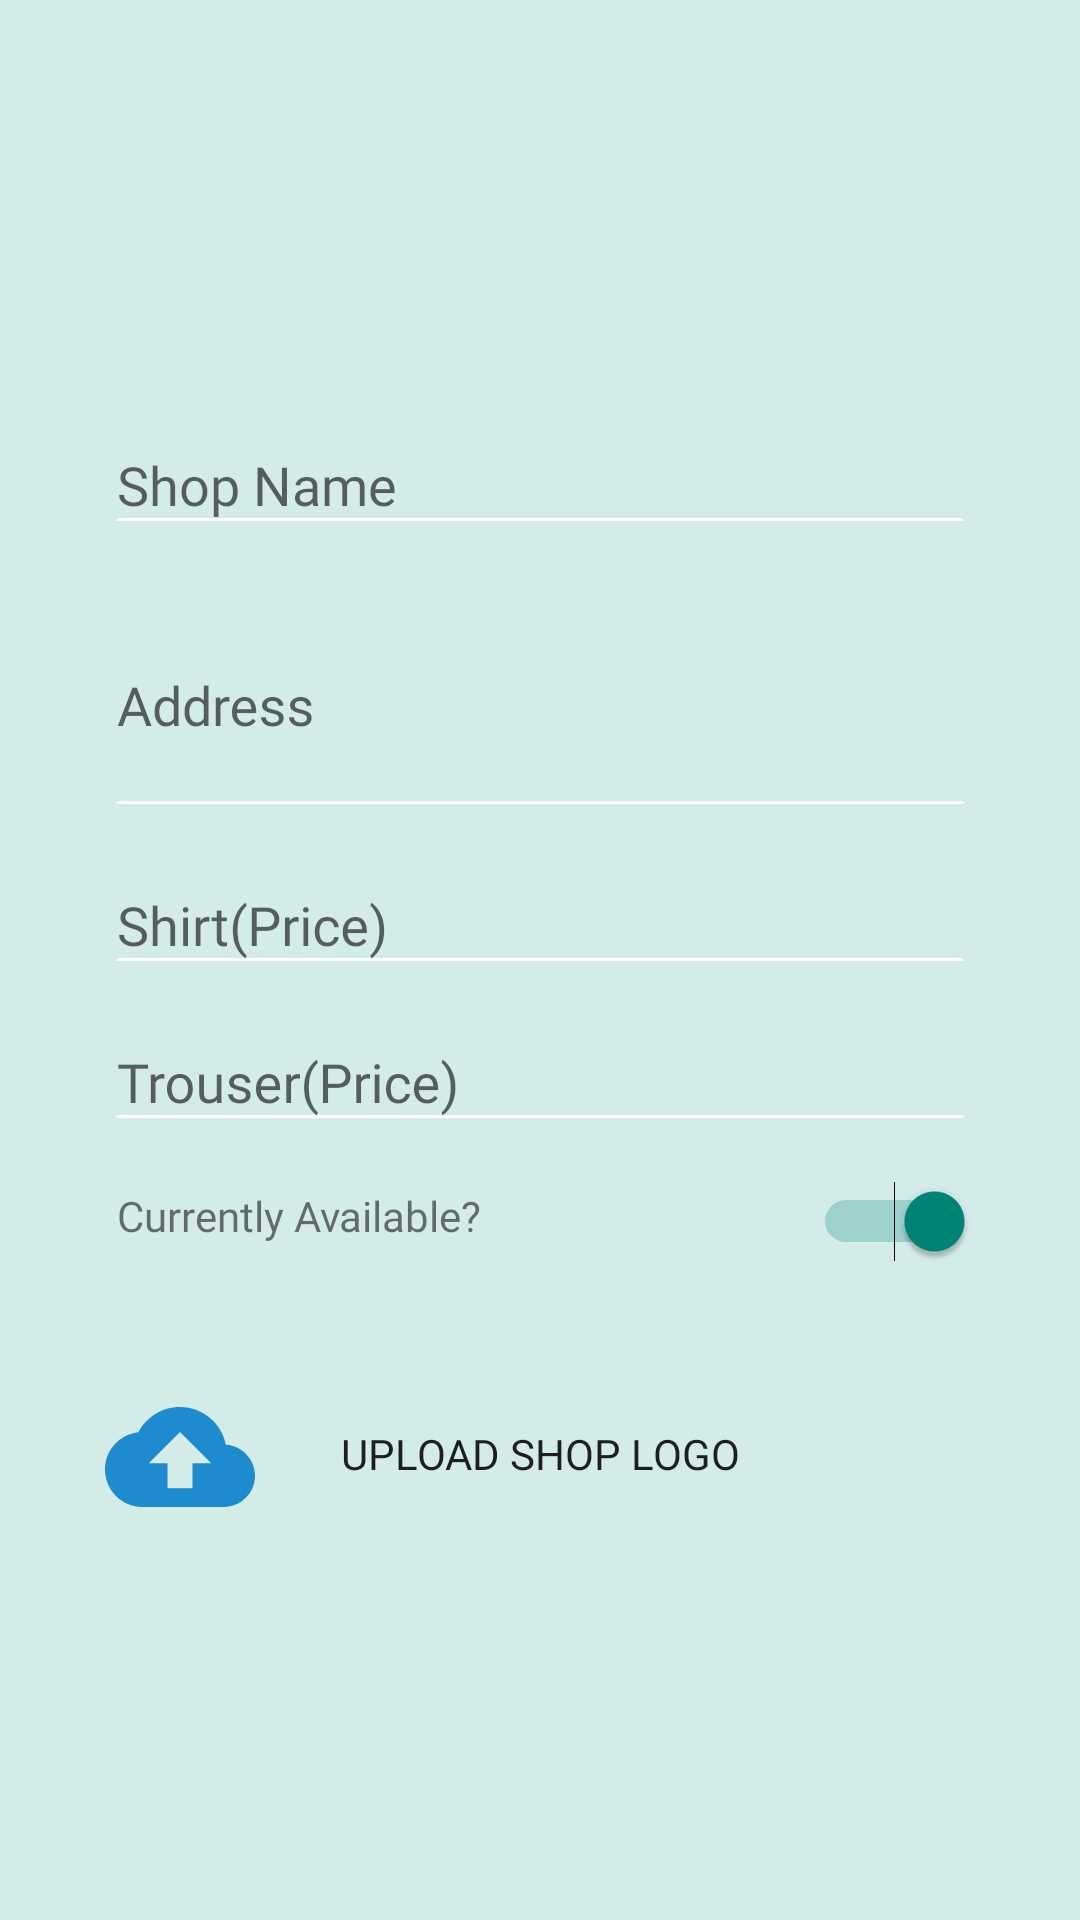

Here is an Android app screen rendered from its layout file. Give the layout XML and the strings, colors and styles it references.
<!-- AndroidManifest.xml: application theme Theme.ManFashion -->
<!-- res/layout/add_shop.xml -->
<?xml version="1.0" encoding="utf-8"?>
<RelativeLayout xmlns:android="http://schemas.android.com/apk/res/android"
    xmlns:tools="http://schemas.android.com/tools"
    android:background="#D4ECE8"
    android:layout_width="match_parent"
    android:layout_height="match_parent"
    android:orientation="vertical"
    android:gravity="center"
    android:padding="35dp">












    <com.google.android.material.textfield.TextInputLayout
        android:id="@+id/shop_name_L"
        android:layout_width="match_parent"
        android:layout_height="wrap_content">

        <EditText
            android:id="@+id/shop_name"
            android:layout_width="match_parent"
            android:layout_height="wrap_content"
            android:backgroundTint="@android:color/white"
            android:hint="Shop Name"
            android:inputType="textPersonName"
            android:fontFamily="@font/pop_light"
            android:maxLines="1"
            android:singleLine="true"
            android:textColor="@color/colorPrimary" />

    </com.google.android.material.textfield.TextInputLayout>
    <com.google.android.material.textfield.TextInputLayout
        android:id="@+id/address_L"
        android:layout_width="match_parent"
        android:layout_height="wrap_content"
        android:layout_below="@+id/shop_name_L">

        <EditText
            android:id="@+id/address"
            android:fontFamily="@font/pop_light"
            android:layout_width="match_parent"
            android:layout_height="wrap_content"
            android:backgroundTint="@android:color/white"
            android:hint="Address"
            android:inputType="textMultiLine"
            android:lines="3"
            android:textColor="@color/colorPrimary" />

    </com.google.android.material.textfield.TextInputLayout>
    <com.google.android.material.textfield.TextInputLayout
        android:id="@+id/shirt_price_L"
        android:layout_width="match_parent"
        android:layout_height="wrap_content"
        android:layout_below="@+id/address_L">

        <EditText
            android:id="@+id/shirt_price"
            android:layout_width="match_parent"
            android:layout_height="wrap_content"
            android:fontFamily="@font/pop_light"
            android:backgroundTint="@android:color/white"
            android:hint="Shirt(Price)"
            android:inputType="number"
            android:maxLines="1"
            android:singleLine="true"
            android:textColor="@color/colorPrimary" />

    </com.google.android.material.textfield.TextInputLayout>
    <com.google.android.material.textfield.TextInputLayout
        android:id="@+id/trouser_price_L"
        android:layout_width="match_parent"
        android:layout_height="wrap_content"
        android:layout_below="@+id/shirt_price_L">

        <EditText
            android:id="@+id/trouser_price"
            android:layout_width="match_parent"
            android:layout_height="wrap_content"
            android:fontFamily="@font/pop_light"
            android:backgroundTint="@android:color/white"
            android:hint="Trouser(Price)"
            android:inputType="number"
            android:maxLines="1"
            android:singleLine="true"
            android:textColor="@color/colorPrimary" />

    </com.google.android.material.textfield.TextInputLayout>
    <TextView
        android:layout_width="match_parent"
        android:layout_height="wrap_content"
        android:layout_below="@id/trouser_price_L"
        android:fontFamily="@font/pop_light"
        android:text="Currently Available?"
        android:layout_marginTop="15dp"
        android:layout_marginLeft="4dp"/>

    <Switch
        android:id="@+id/availableShopSwitch"
        android:layout_width="match_parent"
        android:layout_height="wrap_content"
        android:layout_marginTop="13dp"
        android:layout_below="@id/trouser_price_L"
        android:checked="true"
        android:textOff="Off"
        android:textOn="On"
        tools:ignore="UseSwitchCompatOrMaterialXml" />
    <ImageView
        android:layout_below="@+id/availableShopSwitch"
        android:layout_marginTop="40dp"
        android:layout_width="50dp"
        android:layout_height="50dp"
        android:background="@drawable/ic_baseline_cloud_upload_24" />

    <Button
        android:layout_marginTop="40dp"
        android:layout_below="@+id/availableShopSwitch"
        android:id="@+id/uploadButton"
        android:fontFamily="@font/pop_medium"
        android:layout_width="match_parent"
        android:layout_height="wrap_content"
        android:background="#00FFFFFF"
        android:text="Upload Shop Logo" />
    <ImageView
        android:layout_width="100dp"
        android:layout_height="wrap_content"
        android:id="@+id/logoView"
        android:layout_centerHorizontal="true"
        android:visibility="gone"
        android:layout_below="@id/uploadButton"/>









</RelativeLayout>
<!-- resources referenced by this layout -->
<resources>
  <color name="black">#FF000000</color>
  <color name="colorPrimary">#1C75BB</color>
  <color name="toolbar_bg_color">#3399EA</color>
  <!-- drawable ic_baseline_cloud_upload_24 (drawable) -->
  <vector android:height="24dp" android:tint="#1E8ACF"
      android:viewportHeight="24" android:viewportWidth="24"
      android:width="24dp" xmlns:android="http://schemas.android.com/apk/res/android">
      <path android:fillColor="@android:color/white" android:pathData="M19.35,10.04C18.67,6.59 15.64,4 12,4 9.11,4 6.6,5.64 5.35,8.04 2.34,8.36 0,10.91 0,14c0,3.31 2.69,6 6,6h13c2.76,0 5,-2.24 5,-5 0,-2.64 -2.05,-4.78 -4.65,-4.96zM14,13v4h-4v-4H7l5,-5 5,5h-3z"/>
  </vector>
  <style name="Theme.ManFashion" parent="Theme.AppCompat.Light.DarkActionBar">
          
          <item name="colorPrimary">@color/purple_500</item>
          <item name="colorPrimaryVariant">@color/purple_700</item>
          <item name="colorOnPrimary">@color/white</item>
          
          <item name="colorSecondary">@color/teal_200</item>
          <item name="colorSecondaryVariant">@color/teal_700</item>
          <item name="colorOnSecondary">@color/black</item>
          
          <item name="android:statusBarColor" tools:targetApi="l">?attr/colorPrimaryVariant</item>
          
      </style>
  <style name="Theme.AppCompat.Light.DarkActionBar">
          <item name="windowNoTitle">true</item>
          <item name="windowActionBar">false</item>
          <item name="android:statusBarColor">@android:color/transparent</item>
      </style>
  <color name="purple_500">#3399EA</color>
  <color name="purple_700">#1C75BB</color>
  <color name="white">#FFFFFFFF</color>
  <color name="teal_200">#3399EA</color>
  <color name="teal_700">#3399EA</color>
</resources>
